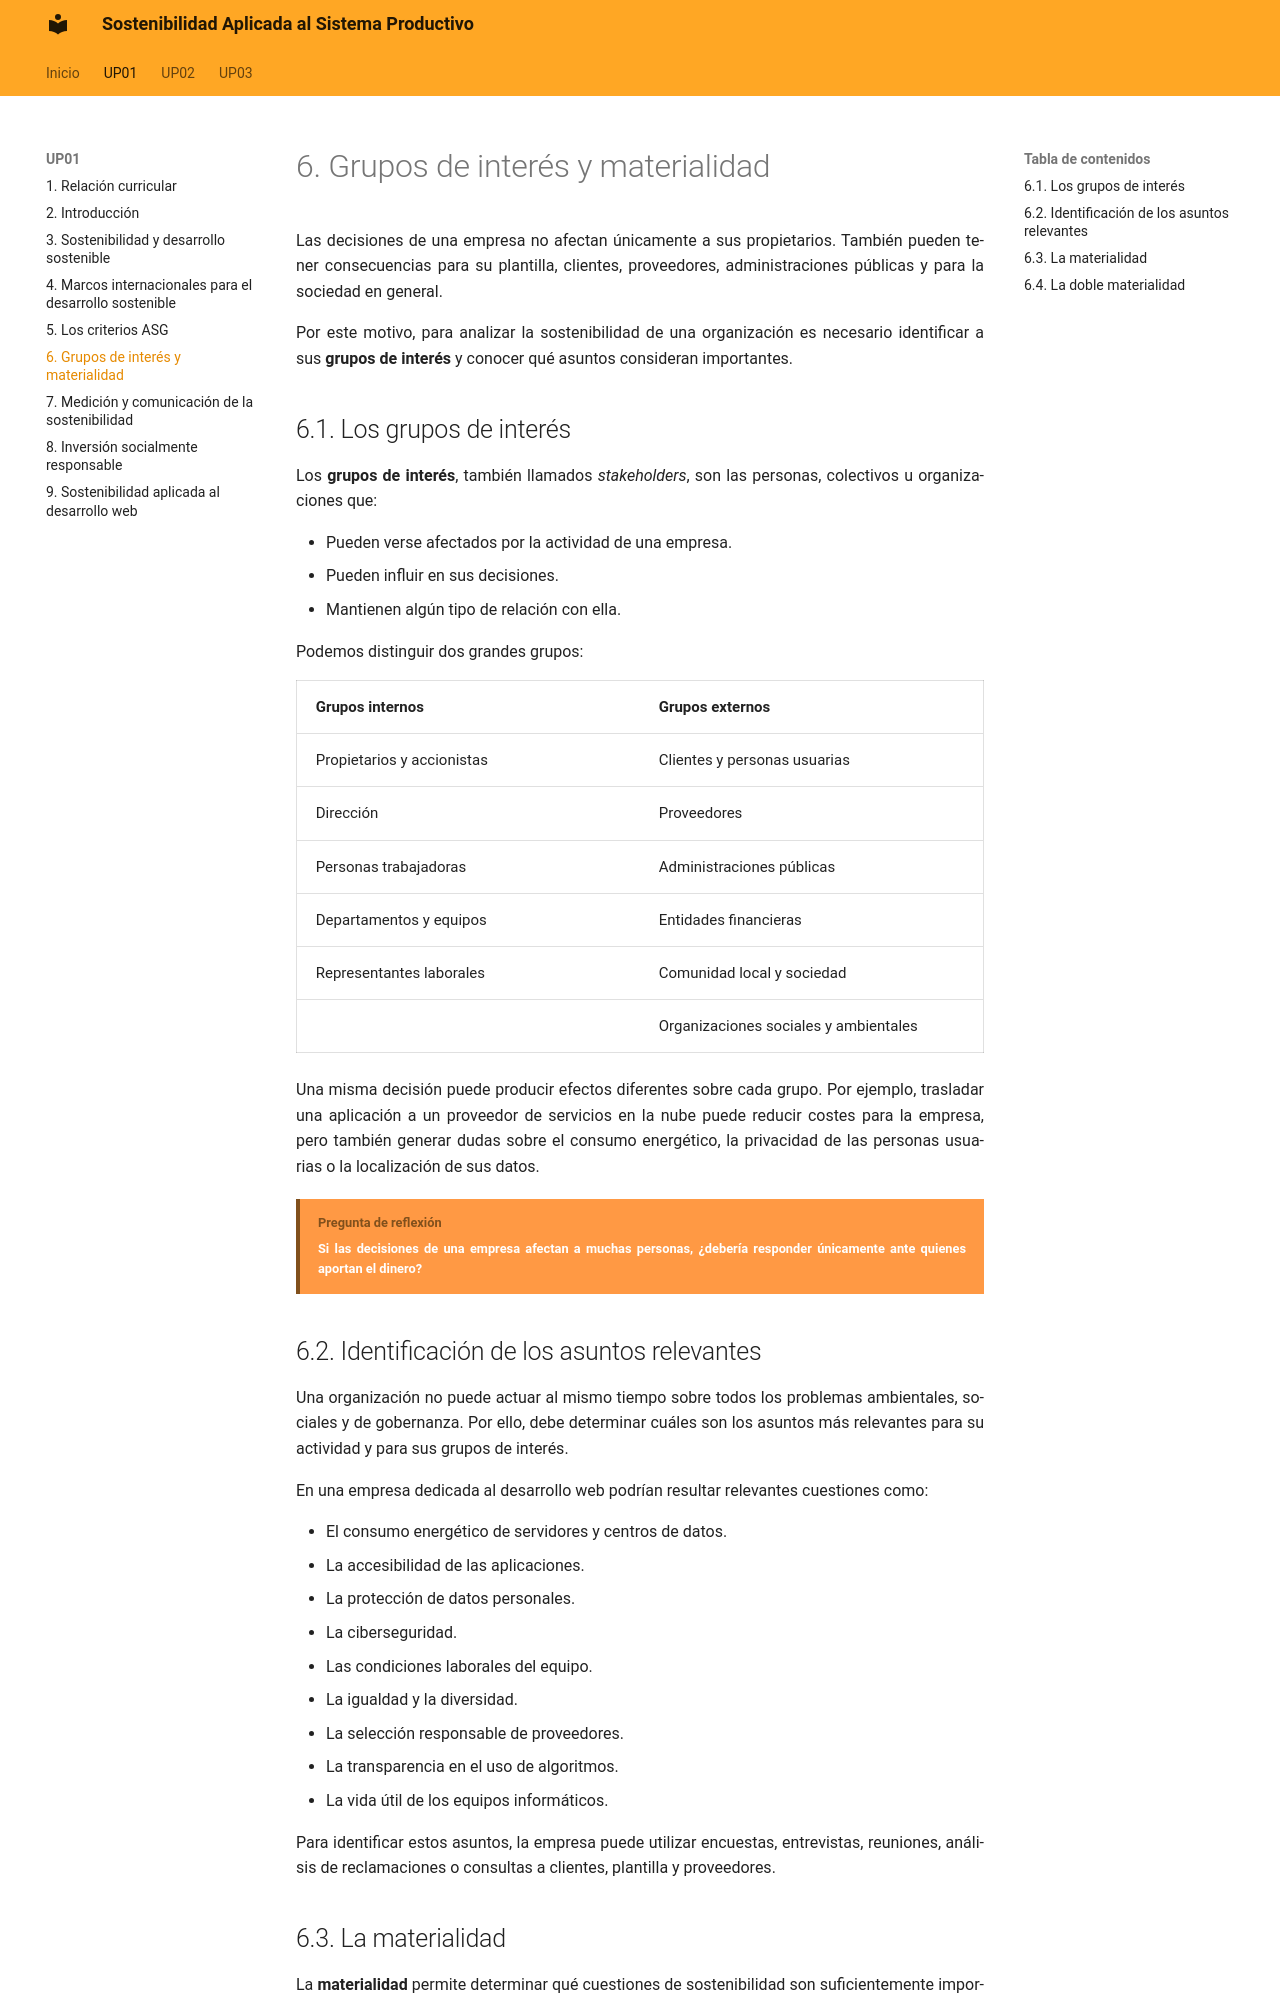

repository: calcaniz/apuntes-sostenibilidad · page: up01/06-grupos-de-interes-y-materialidad/index.html · generator: mkdocs

---
title: UP01 · Sostenibilidad, Agenda 2030 y criterios ASG · Grupos de interés y materialidad
---

# 6. Grupos de interés y materialidad

Las decisiones de una empresa no afectan únicamente a sus propietarios. También pueden tener consecuencias para su plantilla, clientes, proveedores, administraciones públicas y para la sociedad en general.

Por este motivo, para analizar la sostenibilidad de una organización es necesario identificar a sus **grupos de interés** y conocer qué asuntos consideran importantes.

## 6.1. Los grupos de interés

Los **grupos de interés**, también llamados *stakeholders*, son las personas, colectivos u organizaciones que:

- Pueden verse afectados por la actividad de una empresa.
- Pueden influir en sus decisiones.
- Mantienen algún tipo de relación con ella.

Podemos distinguir dos grandes grupos:


| Grupos internos { .table-full-container .table-cl-secundario .table-bg-principal } | Grupos externos {.table-cl-secundario .table-bg-principal } |
|---|---|
| Propietarios y accionistas | Clientes y personas usuarias |
| Dirección | Proveedores |
| Personas trabajadoras | Administraciones públicas |
| Departamentos y equipos | Entidades financieras |
| Representantes laborales | Comunidad local y sociedad |
| | Organizaciones sociales y ambientales |

Una misma decisión puede producir efectos diferentes sobre cada grupo. Por ejemplo, trasladar una aplicación a un proveedor de servicios en la nube puede reducir costes para la empresa, pero también generar dudas sobre el consumo energético, la privacidad de las personas usuarias o la localización de sus datos.

!!! bloque-descriptivo "Pregunta de reflexión"
    Si las decisiones de una empresa afectan a muchas personas, ¿debería responder únicamente ante quienes aportan el dinero?

!!! salto-pagina-pdf ""

## 6.2. Identificación de los asuntos relevantes

Una organización no puede actuar al mismo tiempo sobre todos los problemas ambientales, sociales y de gobernanza. Por ello, debe determinar cuáles son los asuntos más relevantes para su actividad y para sus grupos de interés.

En una empresa dedicada al desarrollo web podrían resultar relevantes cuestiones como:

- El consumo energético de servidores y centros de datos.
- La accesibilidad de las aplicaciones.
- La protección de datos personales.
- La ciberseguridad.
- Las condiciones laborales del equipo.
- La igualdad y la diversidad.
- La selección responsable de proveedores.
- La transparencia en el uso de algoritmos.
- La vida útil de los equipos informáticos.

Para identificar estos asuntos, la empresa puede utilizar encuestas, entrevistas, reuniones, análisis de reclamaciones o consultas a clientes, plantilla y proveedores.
